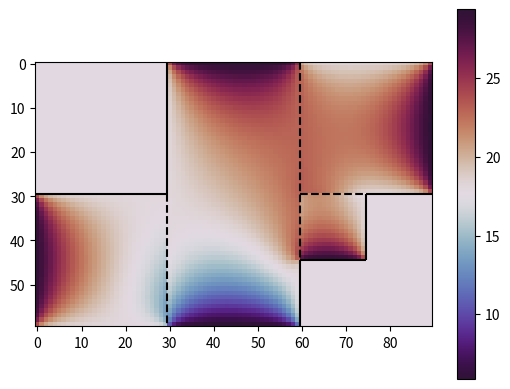

Recreate this plot in Python.
#Lagrangian solver in 2d, for rectangular geometry.
#The boundary condition can be set on each side.
#Only Dirichlet is set for now

import numpy as np
import matplotlib.pyplot as plt



def create_lagrangian_matrix(boundary,h):
    """
    boundary is a dictionary with all boundaries
    

    Does support Neumann condtion, but need to be tested further.
     
    Can be changed if necessary.
    

    """
    
    left, left_cdt = boundary["left"]
    right, right_cdt = boundary["right"]
    bottom, bottom_cdt = boundary["bottom"]
    top, top_cdt = boundary["top"]
    
    assert np.shape(left) == np.shape(right)
    assert np.shape(top) == np.shape(bottom)
    n = len(left)
    m = len(bottom)
    nm = n*m

    A = np.zeros((nm,nm))
    #print(A.shape)
    #We work from row to row, column to column
    #First, interior points
    for row in range(n):
        for col in range(m):
          A_row = np.zeros(nm)
          center = row*m + col
          A_row[center] = -4 #Assume Dirichlet bc by default
          #Try to fill every point, if we are out of bound,
          #then add the boundary condition
          if(col != m-1):
            A_row[center +1] = 1 #Point to the right
          else:
            if(right_cdt.lower() == "neumann"):
                A_row[center] += 1
            
          if(col != 0):
            A_row[center -1] = 1 #Point to the left
          else:
            if(left_cdt.lower() == "neumann"):
                A_row[center] += 1
          if(row != n-1):
            A_row[center +m] = 1 #Point below
          else:
            if(bottom_cdt.lower() == "neumann"):
                A_row[center] += 1
          if(row != 0):
            A_row[center -m] = 1 #Point above
          else:
            if(top_cdt.lower() == "neumann"):
                A_row[center] += 1
          A[center,:] = A_row
    A *= 1/h**2
    return A





def create_lagrangian_rhs(boundary,h):
    left, left_cdt = boundary["left"]
    right, right_cdt = boundary["right"]
    top , top_cdt = boundary["top"]
    bottom , bottom_cdt = boundary["bottom"]
    n = np.shape(left)[0]
    m = np.shape(top)[0]
    mn = m*n
    assert n == np.shape(right)[0]
    assert m == np.shape(bottom)[0]
    
    b_matrix = np.zeros((n,m))
    
    #Rule one of programming is to repeat yourself.
    if(top_cdt.lower() == "neumann"):
        b_matrix[0,:] -= top / h
    elif(top_cdt.lower() == "dirichlet"):
        b_matrix[0,:] -= top / h**2
    else: 
        raise ValueError("Unknown boundary condition")
    
    if(bottom_cdt.lower() == "neumann"):
        b_matrix[n-1,:] -= bottom / h
    elif(bottom_cdt.lower() == "dirichlet"):
        b_matrix[n-1,:] -= bottom / h**2
    else: 
        raise ValueError("Unknown boundary condition")
      
    if(left_cdt.lower() == "neumann"):
        b_matrix[:,0] -= left / h
    elif(left_cdt.lower() == "dirichlet"):
        b_matrix[:,0] -= left / h**2
    else: 
        raise ValueError("Unknown boundary condition")
    
    if(right_cdt.lower() == "neumann"):
        b_matrix[:,m-1] -= right / h
    elif(right_cdt.lower() == "dirichlet"):
        b_matrix[:,m-1] -= right / h**2
    else: 
        raise ValueError("Unknown boundary condition")
    
    return b_matrix.flatten()



def visualize_stencil(A,i,j,n,m, h=1):
    """Visualize the stencil used, 

    Args:
        A (_type_): Matrix to visualize
        m (_type_): length of the left/right border
        n (_type_): length of the top/bottom border
        i (_type_): row to visualize
        j (_type_): column to visualize
    """
    A_row = A[i * n + j,:]
    stencil = A_row.reshape((n,m)) * h**2
    fig, ax = plt.subplots()
    img = ax.imshow(stencil)
    fig.colorbar(img)
    plt.show()
    

def solve_lagrangian(A,b,n,m):
    v =  np.linalg.solve(A,b)
    return v.reshape((n,m))




if __name__ == "__main__":

    n = 5
    m = 6
    left = np.ones(n) * 10
    right = np.ones(n) * 1

    top = np.ones(m) * 5
    bottom = np.ones(m) * 5

    h = 0.5



    boundary = {"left": [left,"neumann"],
                "right": [right,"dirichlet"],
                "top": [top,"dirichlet"],
                "bottom": [bottom,"dirichlet"]}


    A =  create_lagrangian_matrix(boundary,h)
    b = create_lagrangian_rhs(boundary,h)
    


    v = solve_lagrangian(A,b,n,m)
    
    #plt.imshow(v)
    #plt.show()


class Apartment3a:
    def __init__(self, delta_x=1/20, initial_temp=20, D=0.1, rooms = 3, H = 40, WF = 5, NW = 15):
        self.delta_x = delta_x
        self.D = D
        self.initial_temp = initial_temp
        self.omega = 0.8
        self.rooms = rooms
        self.n = int(1 / delta_x)  # Grid points per unit length
        self.u1 = np.ones((self.n, self.n)) * self.initial_temp  # Room 1
        self.u2 = np.ones((2 * self.n, self.n)) * self.initial_temp  # Room 2
        self.u3 = np.ones((self.n, self.n)) * self.initial_temp  # Room 3
        
        self.H = H  # Heated boundary
        self.WF = WF  # Window (cold boundary)
        self.NW = NW  # Normal wall
        #Walls room 1:
        self.north_wall_1 = np.ones(int(1/delta_x)) * self.NW
        self.east_wall_1 = np.ones(int(1/delta_x)) * self.NW  #Should depend on room 2
        self.south_wall_1 = np.ones(int(1/delta_x)) * self.NW
        self.west_wall_1 = np.ones(int(1/delta_x)) * self.H
        #Walls room 2:
        self.north_wall_2 = np.ones(int(1/delta_x)) * self.H
        self.east_wall_2 = np.ones(int(2/delta_x)) * self.NW #Should partially depend on room 3
        self.south_wall_2 = np.ones(int(1/delta_x)) * self.WF
        self.west_wall_2 = np.ones(int(2/delta_x)) * self.NW #Should partially depend on room 1
        #Walls room 3:
        self.north_wall_3 = np.ones(int(1/delta_x)) * self.NW
        self.east_wall_3 = np.ones(int(1/delta_x)) * self.H
        self.south_wall_3 = np.ones(int(1/delta_x)) * self.NW
        self.west_wall_3 = np.ones(int(1/delta_x)) * self.NW  #Should depend on room 2
        if self.rooms == 4:
            self.u4 = np.ones((int(self.n/2), int(self.n/2))) * self.initial_temp
            self.north_wall_4 = np.ones(int(0.5/delta_x)) * self.NW #Should depend on room 3
            self.east_wall_4 = np.ones(int(0.5/delta_x)) * self.NW
            self.south_wall_4 = np.ones(int(0.5/delta_x)) * self.H
            self.west_wall_4 = np.ones(int(0.5/delta_x)) * self.NW  #Should depend on room 2
        self.boundaries()
        self.init_A()

        
    def boundaries(self):
        self.boundary1 = {
            "left": (self.west_wall_1, "dirichlet"),
            "right": (self.east_wall_1, "neumann"),
            "bottom": (self.south_wall_1, "dirichlet"),
            "top": (self.north_wall_1, "dirichlet")
        }
        self.boundary2 = {
            "left": (self.west_wall_2, "dirichlet"),
            "right": (self.east_wall_2, "dirichlet"),
            "bottom": (self.south_wall_2, "dirichlet"),
            "top": (self.north_wall_2, "dirichlet")
        }
        self.boundary3 = {
            "left": (self.west_wall_3, "neumann"),
            "right": (self.east_wall_3, "dirichlet"),
            "bottom": (self.south_wall_3, "dirichlet"),
            "top": (self.north_wall_3, "dirichlet")
        }
        if self.rooms == 4:
            self.boundary4 = {
                "left": (self.west_wall_4, "neumann"),
                "right": (self.east_wall_4, "dirichlet"),
                "bottom": (self.south_wall_4, "dirichlet"),
                "top": (self.north_wall_4, "neumann")
            }

    def init_A(self):
        self.A1 = create_lagrangian_matrix(self.boundary1, self.delta_x)
        self.A2 = create_lagrangian_matrix(self.boundary2, self.delta_x)
        self.A3 = create_lagrangian_matrix(self.boundary3, self.delta_x)
        if self.rooms == 4:
            self.A4 = create_lagrangian_matrix(self.boundary4, self.delta_x)

    def update_b(self):
        self.b1 = create_lagrangian_rhs(self.boundary1, self.delta_x)
        self.b2 = create_lagrangian_rhs(self.boundary2, self.delta_x)
        self.b3 = create_lagrangian_rhs(self.boundary3, self.delta_x)
        if self.rooms == 4:
            self.b4 = create_lagrangian_rhs(self.boundary4, self.delta_x)

    def step(self):
        # Update boundary walls, for Dirichlet
        self.west_wall_2[self.n:] = self.u1[:,-1] #Dir, Wall of room 2 that connects to room 1
        self.east_wall_2[:self.n] = self.u3[:,0] #Dir, Wall of room 2 that connects to room 3
        if self.rooms == 4: #Dir
            self.south_wall_3[:int(self.n*0.5)] = self.u4[0,:] #Wall of room 3 that connects to room 4
            self.east_wall_2[self.n:int(self.n*1.5)] = self.u4[:,0]
        
        self.boundaries()
        self.update_b()
        
        #Solve the room with Dirichlet conditions first, then send the Neumann cdt to the other ones.
        # Room 2 - the big one
        un2 = solve_lagrangian(self.A2, self.b2, 2*self.n, self.n)

        #Compute Neumann BC, send to the left and right rooms
        self.east_wall_1 = -(self.u2[self.n:,0]-self.u2[self.n:,1])/self.delta_x
        self.west_wall_3 = -(self.u2[:self.n,-1] - self.u2[:self.n,-2])/self.delta_x
        
        # Room 1 - left one
        un1 = solve_lagrangian(self.A1, self.b1, self.n, self.n)
        
        # Room 3 - right one
        un3 = solve_lagrangian(self.A3, self.b3, self.n, self.n)

        #Compute Neumann BC, send to the 4th room
        if self.rooms == 4:
            self.west_wall_4 = -(self.u2[self.n:int(self.n*1.5), -1] - self.u2[self.n:int(self.n*1.5),-2])/self.delta_x
            self.north_wall_4 = (self.u3[-1, :int(self.n*0.5)] - self.u3[-2, :int(self.n*0.5)])/self.delta_x
            # Room 4 - small one
            un4 = solve_lagrangian(self.A4, self.b4, int(0.5*self.n), int(0.5*self.n))
            self.u4 = self.omega*un4 + (1-self.omega)*self.u4
        
        # Update room temperatures
        self.u1 = self.omega*un1 + (1-self.omega)*self.u1
        self.u2 = self.omega*un2 + (1-self.omega)*self.u2
        self.u3 = self.omega*un3 + (1-self.omega)*self.u3

        

    def visualize(self):
        av1 = self.u1.sum()/(self.n**2)
        av2 = self.u2.sum()/(2*self.n**2)
        av3 = self.u3.sum()/(self.n**2)
        if self.rooms == 4:
            av4 = self.u4.sum()/(0.25*self.n**2)
            av_ap = (av1 + 2*av2 + av3 + av4*0.25)/4.25
        else:
            av_ap = (av1 + 2*av2 + av3)/4
        print('Average room 1:', av1)
        print('Average room 2:', av2)
        print('Average room 3:', av3)
        if self.rooms == 4:
            print('Average room 4:', av4)
        print('Average appartment:', av_ap)
        U = np.ones((2 * self.n, 3 * self.n)) * (self.u2.min() + self.u2.max()) / 2
        U[self.n:, :self.n] = self.u1
        U[:, self.n:2 * self.n] = self.u2
        U[:self.n, 2 * self.n:] = self.u3
        if self.rooms == 4:
            U[self.n:int(self.n*1.5), self.n*2:int(self.n*2.5)] = self.u4
        plt.imshow(U, cmap="twilight_shifted")
        plt.hlines(self.n-0.5, -0.5, self.n-0.5, color = 'black')
        plt.vlines(self.n-0.5, -0.5, self.n*1 - 0.5,  color = 'black')
        plt.vlines(self.n - 0.5, self.n-0.5, self.n*2 - 0.5, linestyles='--',  color = 'black')
        if self.rooms == 4:
            plt.vlines(self.n*2.5 - 0.5, self.n-0.5, self.n*1.5 - 0.5,  color = 'black')
            plt.hlines(self.n*1.5-0.5, self.n*2-0.5, self.n*2.5-0.5, color = 'black')
            plt.vlines(self.n*2 - 0.5, -0.5, self.n*1.5 - 0.5, linestyles='--', color = 'black')
            plt.vlines(self.n*2 - 0.5, self.n*1.5-0.5, self.n*2 - 0.5,  color = 'black')
            plt.hlines(self.n-0.5, self.n*2.5-0.5, self.n*3-0.5, color = 'black')
            plt.hlines(self.n-0.5, self.n*2-0.5, self.n*2.5-0.5, linestyles='--', color = 'black')
        else:
            plt.vlines(self.n*2 - 0.5, -0.5, self.n*1 - 0.5, linestyles='--', color = 'black')
            plt.vlines(self.n*2 - 0.5, self.n-0.5, self.n*2 - 0.5,  color = 'black')
            plt.hlines(self.n-0.5, self.n*2-0.5, self.n*3-0.5, color = 'black')
        plt.colorbar()
        plt.show()
        

# Instantiate and run
apartment3a = Apartment3a(delta_x=1/30, D=0.2, rooms = 4, H = 30, NW = 18)
apartment3a.omega = 0.8
for i in range(10):
    if i%10 == 0:
        print(i)
    apartment3a.step()

apartment3a.visualize()

#Folkhälsomyndigheten: temperature 20-24 
